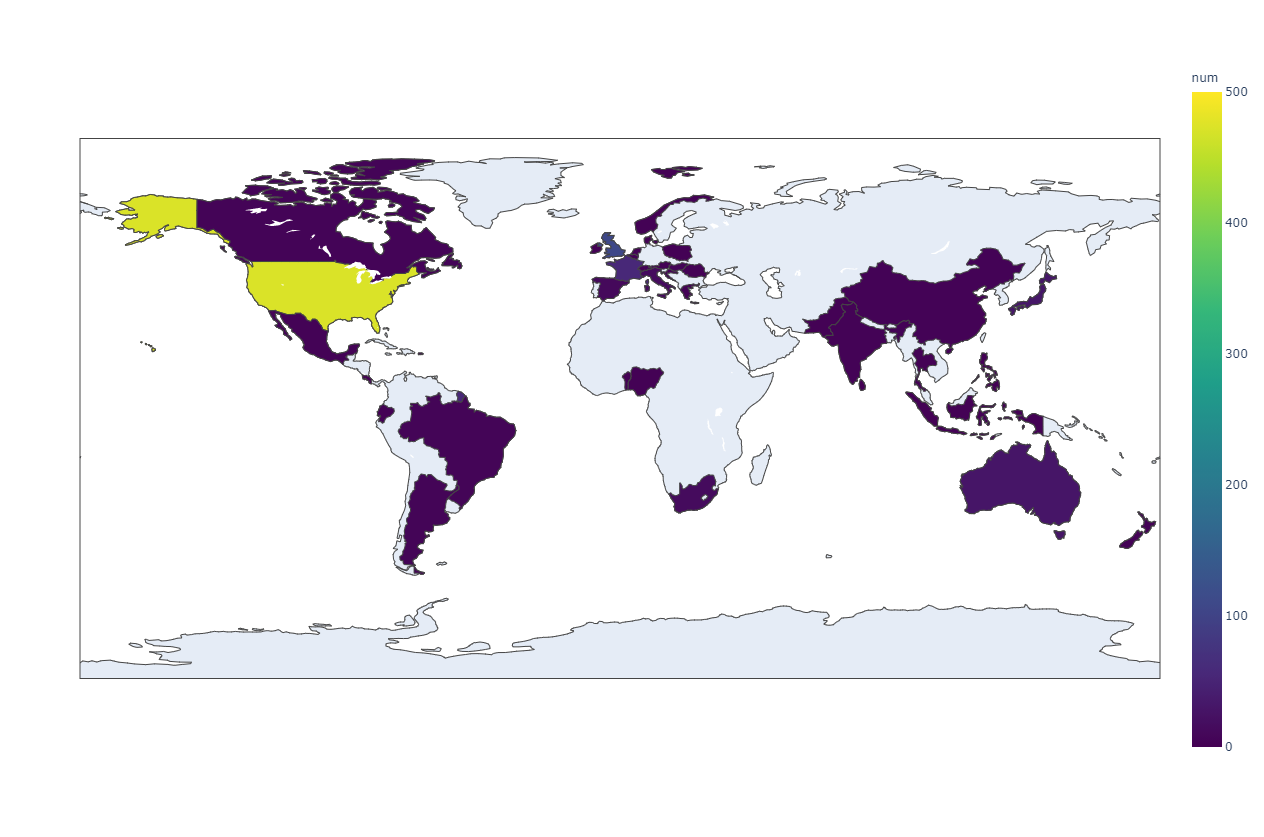

Data behind this chart, as committed beside it:
FRA, 56
USA, 473
PRI, 5
ESP, 11
GBR, 109
ITA, 14
AUS, 29
JPN, 31
IRL, 2
ARG, 5
CAN, 4
AUT, 2
ROU, 2
ZAF, 14
MEX, 3
BMU, 1
PAK, 2
POL, 2
CHN, 3
ECU, 1
NZL, 3
HRV, 1
IND, 3
IDN, 2
HUN, 5
CHE, 1
BEL, 2
SGP, 1
BRA, 5
PYF, 1
NOR, 1
BEN, 1
NLD, 1
GRC, 2
LKA, 1
PHL, 1
NGA, 1
THA, 2
CRI, 1
DNK, 1
